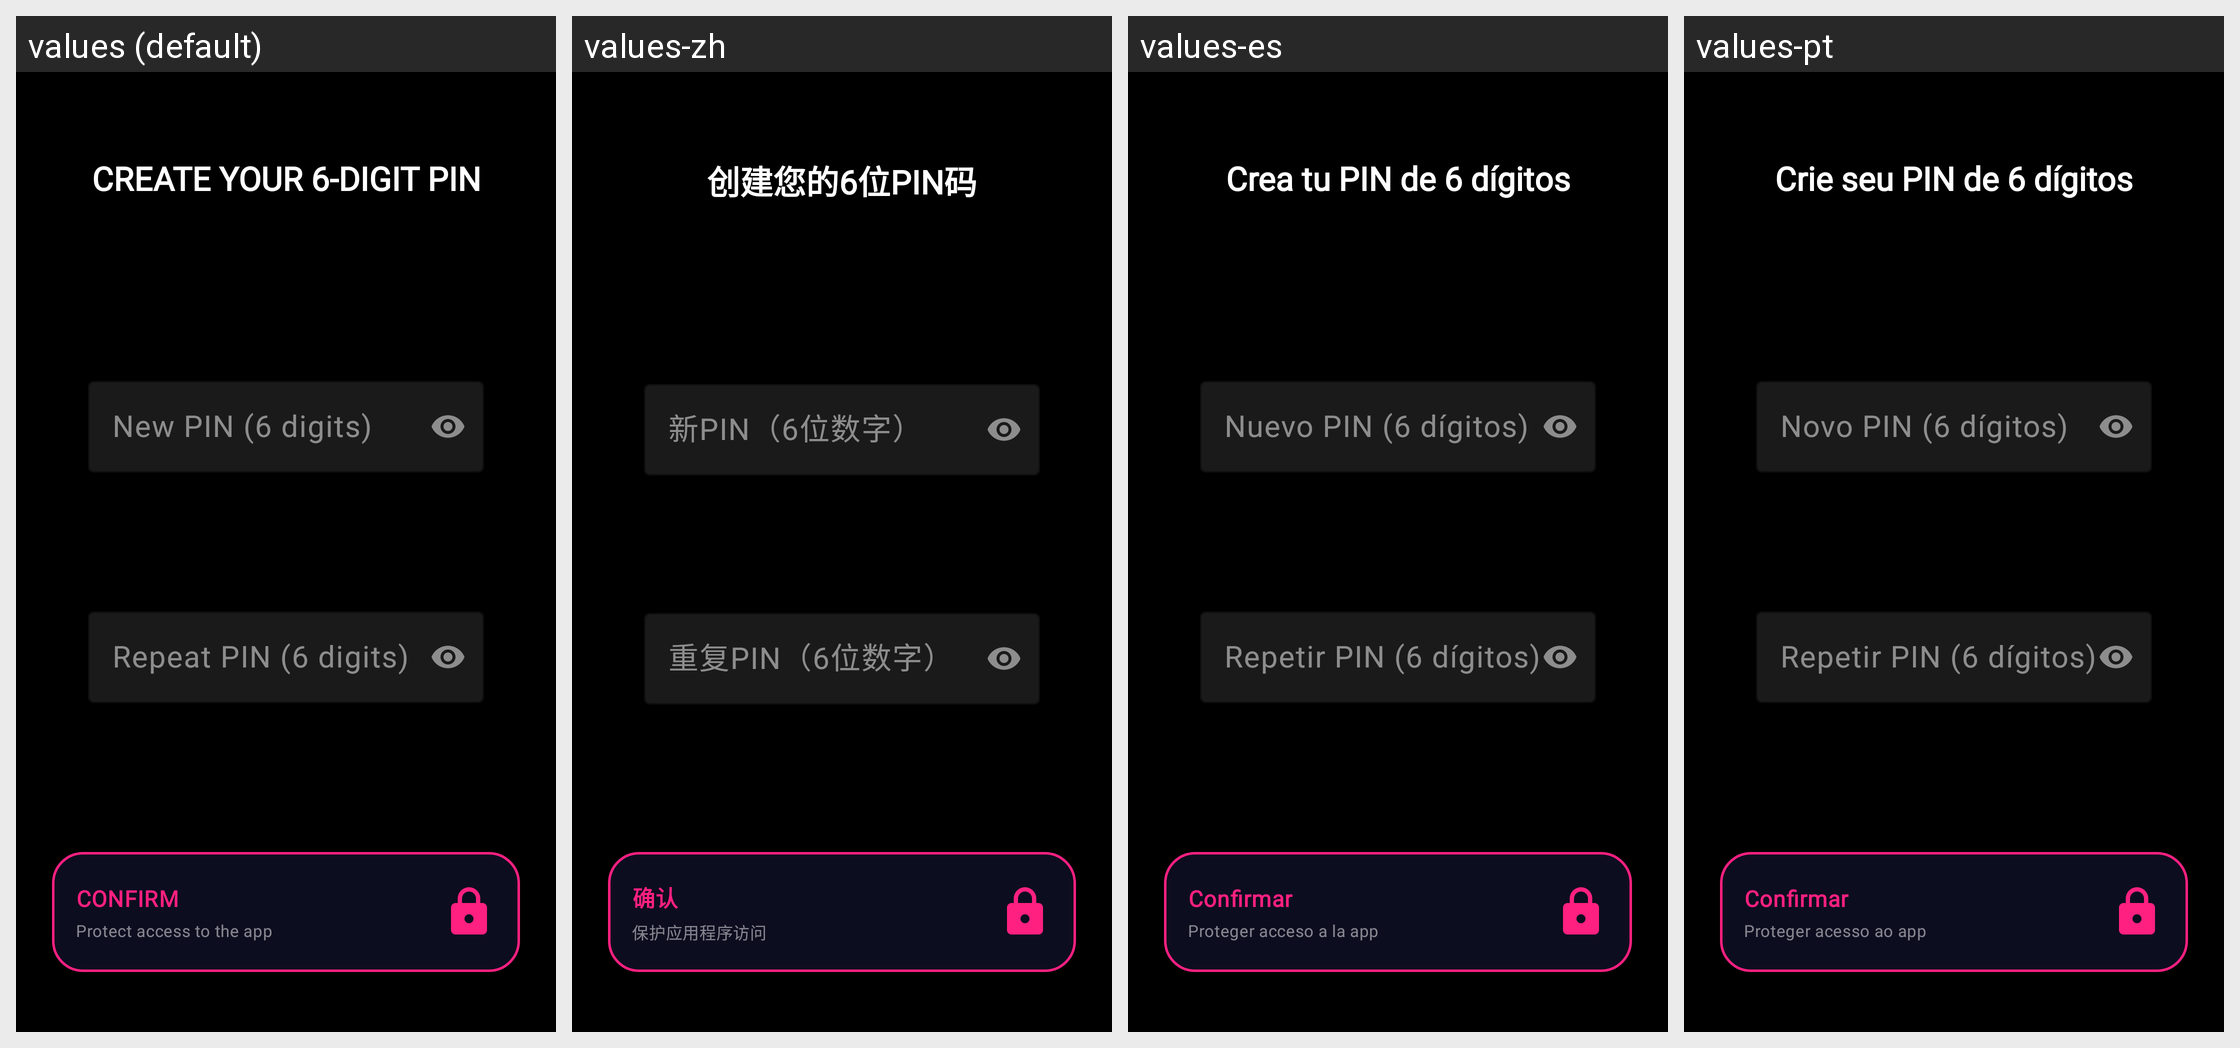

This grid shows one Android layout under several languages. Give, for every string resource on the screen, its name, the default text and each shown locale's text.
Android screen res/layout/set_password_for_app_page.xml rendered under 4 locales, left to right: values (default), values-zh, values-es, values-pt. Device: Nexus 5 (rendered at 1080×1920; each locale shown at half size, 540×960, under a caption strip naming it); theme Theme.XGW.
Other locales in the repository, not shown: values-ar, values-bn, values-de, values-fr, values-hi, values-ru.
Strings drawn on this screen, with the default value and each locale's value (text and hints the layout hard-codes, and strings that could not be matched under every locale, appear in the picture but are not listed):

set_password_to_enter_application
  values: CREATE YOUR 6-DIGIT PIN
  values-zh: 创建您的6位PIN码
  values-es: Crea tu PIN de 6 dígitos
  values-pt: Crie seu PIN de 6 dígitos

enter_password_low_case
  values: New PIN (6 digits)
  values-zh: 新PIN（6位数字）
  values-es: Nuevo PIN (6 dígitos)
  values-pt: Novo PIN (6 dígitos)

repeat_enter
  values: Repeat PIN (6 digits)
  values-zh: 重复PIN（6位数字）
  values-es: Repetir PIN (6 dígitos)
  values-pt: Repetir PIN (6 dígitos)

set_password
  values: CONFIRM
  values-zh: 确认
  values-es: Confirmar
  values-pt: Confirmar

btn_sub_set_password
  values: Protect access to the app
  values-zh: 保护应用程序访问
  values-es: Proteger acceso a la app
  values-pt: Proteger acesso ao app
